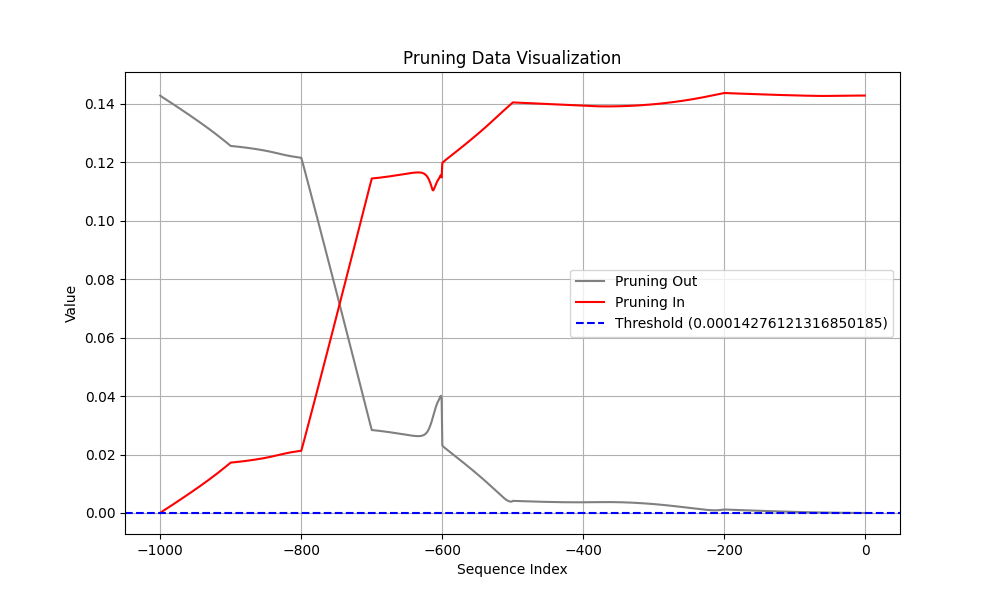

Source data for this figure (header and first rows):
Coalition, t (event index), Pruning, Shapley Value
Sum of contribution of events > t, -1, 1, 2.4162232875823974e-07
Sum of contribution of events ≤ t, -1, 1, 0.1428
Sum of contribution of events > t, -2, 0, 6.698593497276306e-07
Sum of contribution of events ≤ t, -2, 0, 0.1428
Sum of contribution of events > t, -3, 0, 1.261834055185318e-06
Sum of contribution of events ≤ t, -3, 0, 0.1428
Sum of contribution of events > t, -4, 0, 2.001509070396423e-06
Sum of contribution of events ≤ t, -4, 0, 0.1428
Sum of contribution of events > t, -5, 0, 2.8756596148014068e-06
Sum of contribution of events ≤ t, -5, 0, 0.1428
Sum of contribution of events > t, -6, 0, 3.87299433350563e-06
Sum of contribution of events ≤ t, -6, 0, 0.1428
Sum of contribution of events > t, -7, 0, 4.983726888895035e-06
Sum of contribution of events ≤ t, -7, 0, 0.1428
Sum of contribution of events > t, -8, 0, 6.199445575475693e-06
Sum of contribution of events ≤ t, -8, 0, 0.1428
Sum of contribution of events > t, -9, 0, 7.512794807553291e-06
Sum of contribution of events ≤ t, -9, 0, 0.1428
Sum of contribution of events > t, -10, 0, 8.917389437556267e-06
Sum of contribution of events ≤ t, -10, 0, 0.1428
Sum of contribution of events > t, -11, 0, 1.0407714173197747e-05
Sum of contribution of events ≤ t, -11, 0, 0.1428
Sum of contribution of events > t, -12, 0, 1.1978903785347939e-05
Sum of contribution of events ≤ t, -12, 0, 0.1427
Sum of contribution of events > t, -13, 0, 1.3626893982291221e-05
Sum of contribution of events ≤ t, -13, 0, 0.1427
Sum of contribution of events > t, -14, 0, 1.5348007902503013e-05
Sum of contribution of events ≤ t, -14, 0, 0.1427
Sum of contribution of events > t, -15, 0, 1.713912934064865e-05
Sum of contribution of events ≤ t, -15, 0, 0.1427
Sum of contribution of events > t, -16, 0, 1.8997406587004663e-05
Sum of contribution of events ≤ t, -16, 0, 0.1427
Sum of contribution of events > t, -17, 0, 2.092064172029495e-05
Sum of contribution of events ≤ t, -17, 0, 0.1427
Sum of contribution of events > t, -18, 0, 2.2906744852662087e-05
Sum of contribution of events ≤ t, -18, 0, 0.1427
Sum of contribution of events > t, -19, 0, 2.4953970685601234e-05
Sum of contribution of events ≤ t, -19, 0, 0.1427
Sum of contribution of events > t, -20, 0, 2.7061065658926965e-05
Sum of contribution of events ≤ t, -20, 0, 0.1427
Sum of contribution of events > t, -21, 0, 2.9226530343294143e-05
Sum of contribution of events ≤ t, -21, 0, 0.1427
Sum of contribution of events > t, -22, 0, 3.144950978457928e-05
Sum of contribution of events ≤ t, -22, 0, 0.1427
Sum of contribution of events > t, -23, 0, 3.3729091286659243e-05
Sum of contribution of events ≤ t, -23, 0, 0.1427
Sum of contribution of events > t, -24, 0, 3.6064593121409414e-05
Sum of contribution of events ≤ t, -24, 0, 0.1427
Sum of contribution of events > t, -25, 0, 3.845539316534996e-05
Sum of contribution of events ≤ t, -25, 0, 0.1427
Sum of contribution of events > t, -26, 0, 4.090113565325737e-05
Sum of contribution of events ≤ t, -26, 0, 0.1427
Sum of contribution of events > t, -27, 0, 4.340139031410217e-05
Sum of contribution of events ≤ t, -27, 0, 0.1427
Sum of contribution of events > t, -28, 0, 4.595552012324333e-05
Sum of contribution of events ≤ t, -28, 0, 0.1427
Sum of contribution of events > t, -29, 0, 4.856406524777412e-05
Sum of contribution of events ≤ t, -29, 0, 0.1427
Sum of contribution of events > t, -30, 0, 5.12262862175703e-05
Sum of contribution of events ≤ t, -30, 0, 0.1427
... 1,940 more rows
